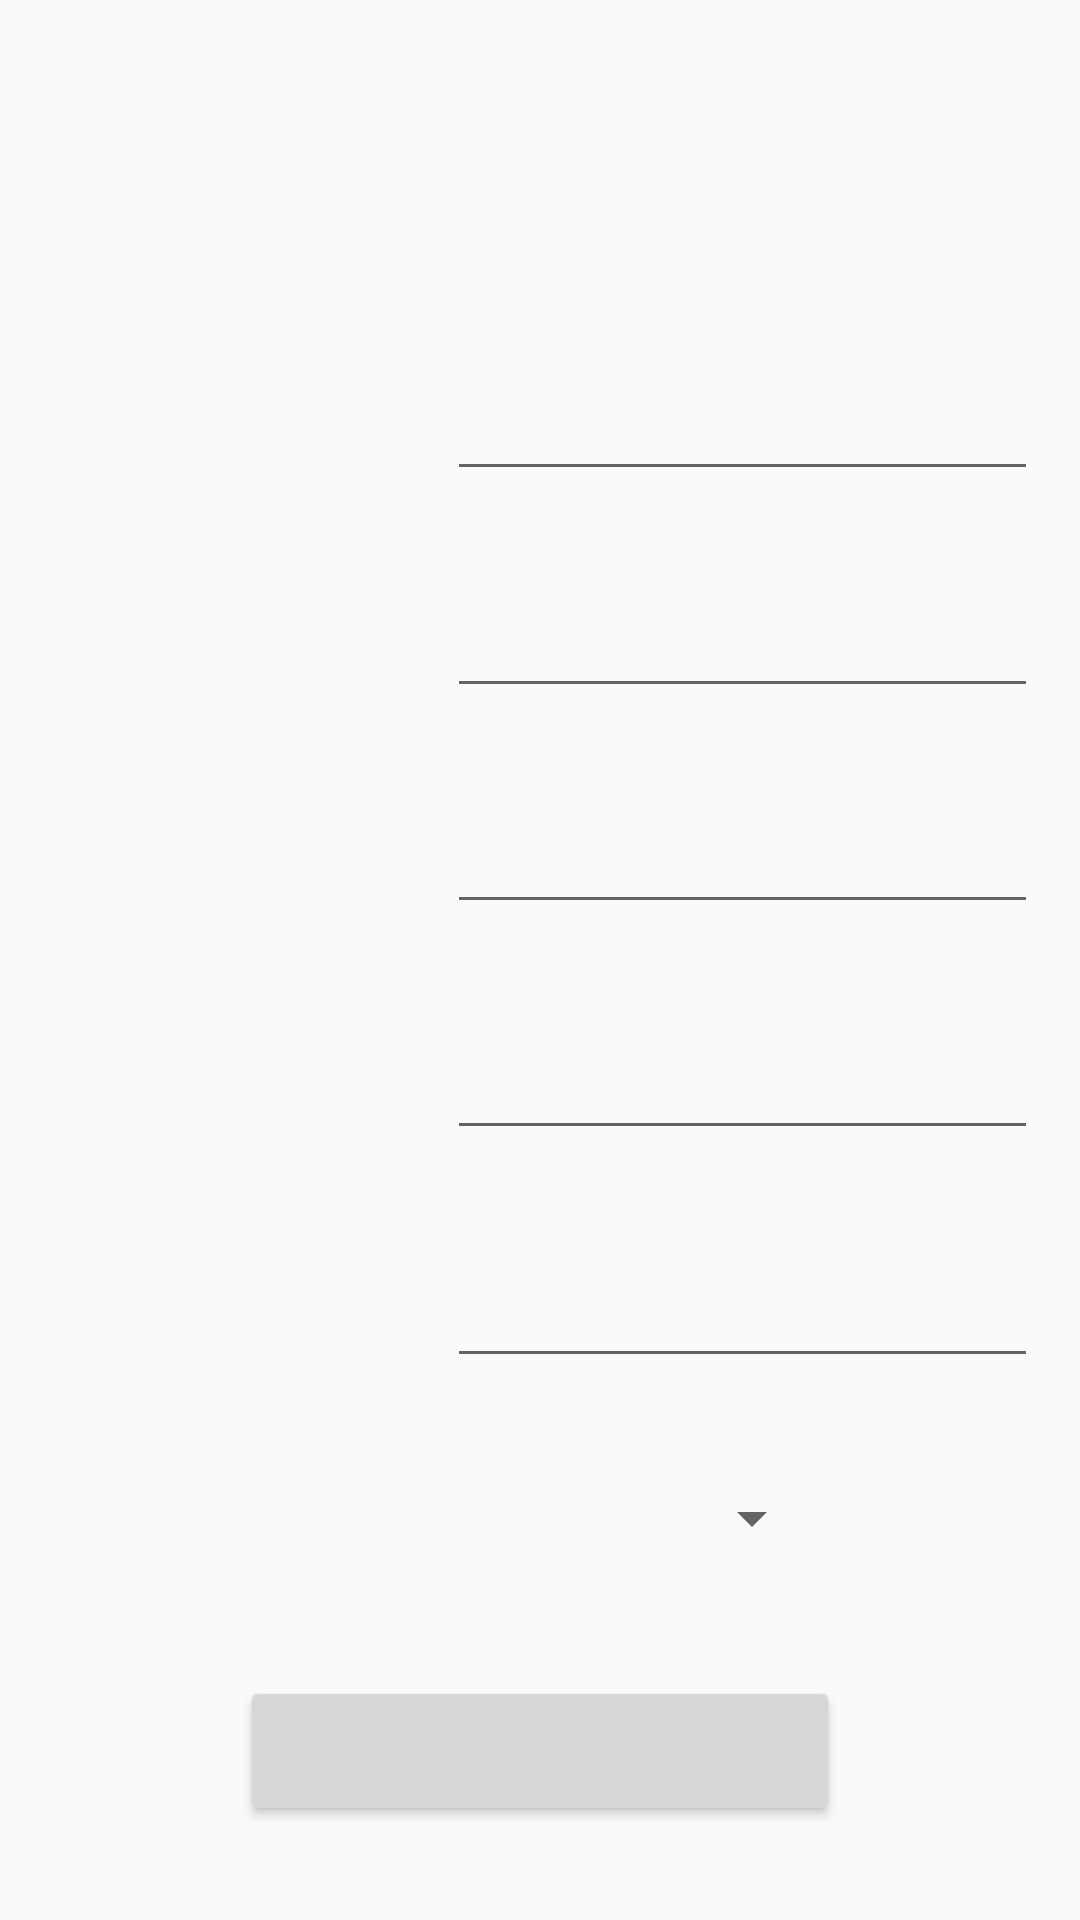

Layout XML and referenced resources for this Android screen:
<!-- AndroidManifest.xml: application theme AppTheme -->
<!-- res/layout/activity_sign_up.xml -->
<?xml version="1.0" encoding="utf-8"?>
<android.support.constraint.ConstraintLayout xmlns:android="http://schemas.android.com/apk/res/android"
    xmlns:app="http://schemas.android.com/apk/res-auto"
    xmlns:tools="http://schemas.android.com/tools"
    android:id="@+id/signUp"
    android:layout_width="match_parent"
    android:layout_height="match_parent"
    tools:context="rdm.qhacks.com.musicmatch.Activities.SignUp">

    <TextView
        android:layout_width="247dp"
        android:layout_height="55dp"
        android:id="@+id/sign_up_title"
        android:ellipsize="start"
        android:gravity="center"
        app:layout_constraintBottom_toBottomOf="parent"
        app:layout_constraintEnd_toEndOf="parent"
        app:layout_constraintHorizontal_bias="0.504"
        app:layout_constraintStart_toStartOf="parent"
        app:layout_constraintTop_toTopOf="parent"
        app:layout_constraintVertical_bias="0.031" />

    <TextView
        android:id="@+id/first_name"
        android:layout_width="141dp"
        android:layout_height="46dp"
        android:ellipsize="start"
        android:gravity="center"
        app:layout_constraintBottom_toBottomOf="parent"
        app:layout_constraintEnd_toEndOf="parent"
        app:layout_constraintHorizontal_bias="0.065"
        app:layout_constraintStart_toStartOf="parent"
        app:layout_constraintTop_toTopOf="parent"
        app:layout_constraintVertical_bias="0.197" />

    <EditText
        android:id="@+id/first_name_input"
        android:layout_width="197dp"
        android:layout_height="46dp"
        app:layout_constraintBottom_toBottomOf="parent"
        app:layout_constraintEnd_toEndOf="parent"
        app:layout_constraintHorizontal_bias="0.914"
        app:layout_constraintStart_toStartOf="parent"
        app:layout_constraintTop_toTopOf="parent"
        app:layout_constraintVertical_bias="0.198" />

    <TextView
        android:id="@+id/last_name"
        android:layout_width="141dp"
        android:layout_height="46dp"
        android:ellipsize="start"
        android:gravity="center"
        app:layout_constraintBottom_toBottomOf="parent"
        app:layout_constraintEnd_toEndOf="parent"
        app:layout_constraintHorizontal_bias="0.065"
        app:layout_constraintStart_toStartOf="parent"
        app:layout_constraintTop_toTopOf="parent"
        app:layout_constraintVertical_bias="0.32" />

    <EditText
        android:id="@+id/last_name_input"
        android:layout_width="197dp"
        android:layout_height="46dp"
        app:layout_constraintBottom_toBottomOf="parent"
        app:layout_constraintEnd_toEndOf="parent"
        app:layout_constraintHorizontal_bias="0.914"
        app:layout_constraintStart_toStartOf="parent"
        app:layout_constraintTop_toTopOf="parent"
        app:layout_constraintVertical_bias="0.32" />

    <TextView
        android:id="@+id/email"
        android:layout_width="141dp"
        android:layout_height="46dp"
        android:ellipsize="start"
        android:gravity="center"
        app:layout_constraintBottom_toBottomOf="parent"
        app:layout_constraintEnd_toEndOf="parent"
        app:layout_constraintHorizontal_bias="0.065"
        app:layout_constraintStart_toStartOf="parent"
        app:layout_constraintTop_toTopOf="parent"
        app:layout_constraintVertical_bias="0.441" />

    <EditText
        android:id="@+id/email_input"
        android:layout_width="197dp"
        android:layout_height="46dp"
        app:layout_constraintBottom_toBottomOf="parent"
        app:layout_constraintEnd_toEndOf="parent"
        app:layout_constraintHorizontal_bias="0.914"
        app:layout_constraintStart_toStartOf="parent"
        app:layout_constraintTop_toTopOf="parent"
        app:layout_constraintVertical_bias="0.441" />

    <TextView
        android:id="@+id/password"
        android:layout_width="141dp"
        android:layout_height="46dp"
        android:ellipsize="start"
        android:gravity="center"
        app:layout_constraintBottom_toBottomOf="parent"
        app:layout_constraintEnd_toEndOf="parent"
        app:layout_constraintHorizontal_bias="0.065"
        app:layout_constraintStart_toStartOf="parent"
        app:layout_constraintTop_toTopOf="parent"
        app:layout_constraintVertical_bias="0.568" />

    <EditText
        android:id="@+id/password_input"
        android:layout_width="197dp"
        android:layout_height="46dp"
        app:layout_constraintBottom_toBottomOf="parent"
        app:layout_constraintEnd_toEndOf="parent"
        app:layout_constraintHorizontal_bias="0.914"
        app:layout_constraintStart_toStartOf="parent"
        app:layout_constraintTop_toTopOf="parent"
        app:layout_constraintVertical_bias="0.568" />

    <TextView
        android:id="@+id/confirm_password"
        android:layout_width="141dp"
        android:layout_height="46dp"
        android:ellipsize="start"
        android:gravity="center"
        app:layout_constraintBottom_toBottomOf="parent"
        app:layout_constraintEnd_toEndOf="parent"
        app:layout_constraintHorizontal_bias="0.065"
        app:layout_constraintStart_toStartOf="parent"
        app:layout_constraintTop_toTopOf="parent"
        app:layout_constraintVertical_bias="0.696" />

    <EditText
        android:id="@+id/confirm_password_input"
        android:layout_width="197dp"
        android:layout_height="46dp"
        app:layout_constraintBottom_toBottomOf="parent"
        app:layout_constraintEnd_toEndOf="parent"
        app:layout_constraintHorizontal_bias="0.914"
        app:layout_constraintStart_toStartOf="parent"
        app:layout_constraintTop_toTopOf="parent"
        app:layout_constraintVertical_bias="0.696" />

    <TextView
        android:id="@+id/age_text"
        android:layout_width="141dp"
        android:layout_height="46dp"
        android:ellipsize="start"
        android:gravity="center"
        app:layout_constraintBottom_toBottomOf="parent"
        app:layout_constraintEnd_toEndOf="parent"
        app:layout_constraintHorizontal_bias="0.065"
        app:layout_constraintStart_toStartOf="parent"
        app:layout_constraintTop_toTopOf="parent"
        app:layout_constraintVertical_bias="0.817" />

    <Spinner
        android:id="@+id/age_drop_down"
        android:layout_width="wrap_content"
        android:layout_height="wrap_content"
        app:layout_constraintBottom_toBottomOf="parent"
        app:layout_constraintEnd_toEndOf="parent"
        app:layout_constraintHorizontal_bias="0.726"
        app:layout_constraintStart_toStartOf="parent"
        app:layout_constraintTop_toTopOf="parent"
        app:layout_constraintVertical_bias="0.802" />

    <Button
        android:id="@+id/create_account"
        android:layout_width="200dp"
        android:layout_height="50dp"
        app:layout_constraintBottom_toBottomOf="parent"
        app:layout_constraintEnd_toEndOf="parent"
        app:layout_constraintStart_toStartOf="parent"
        app:layout_constraintTop_toTopOf="parent"
        app:layout_constraintVertical_bias="0.947"/>

</android.support.constraint.ConstraintLayout>
<!-- resources referenced by this layout -->
<resources>
  <style name="AppTheme" parent="Theme.AppCompat.Light.NoActionBar">
          
          <item name="colorPrimary">@color/colorPrimary</item>
          <item name="colorPrimaryDark">@color/colorPrimaryDark</item>
          <item name="colorAccent">@color/colorAccent</item>
      </style>
  <color name="colorPrimary">#3F51B5</color>
  <color name="colorPrimaryDark">#303F9F</color>
  <color name="colorAccent">#FF4081</color>
</resources>
